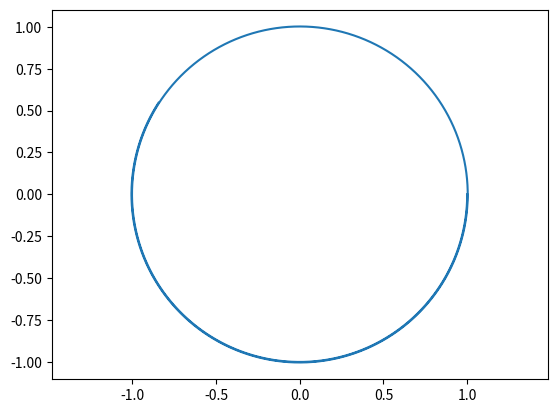

Python code for this plot:
from numpy import array, zeros
import matplotlib.pyplot as plt

N = 10000 ; Dt = 0.001 ; Nv = 2
U = zeros((N+1, Nv))
U[0, :] = array([1, 0])

def F(U):
    return array([U[1], -U[0]])
for n in range(0, N):
    U[n+1, :] = U[n, :] + Dt * F(U[n, :])

plt.plot(U[:, 0], U[:, 1])
plt.axis('equal')
plt.show()
